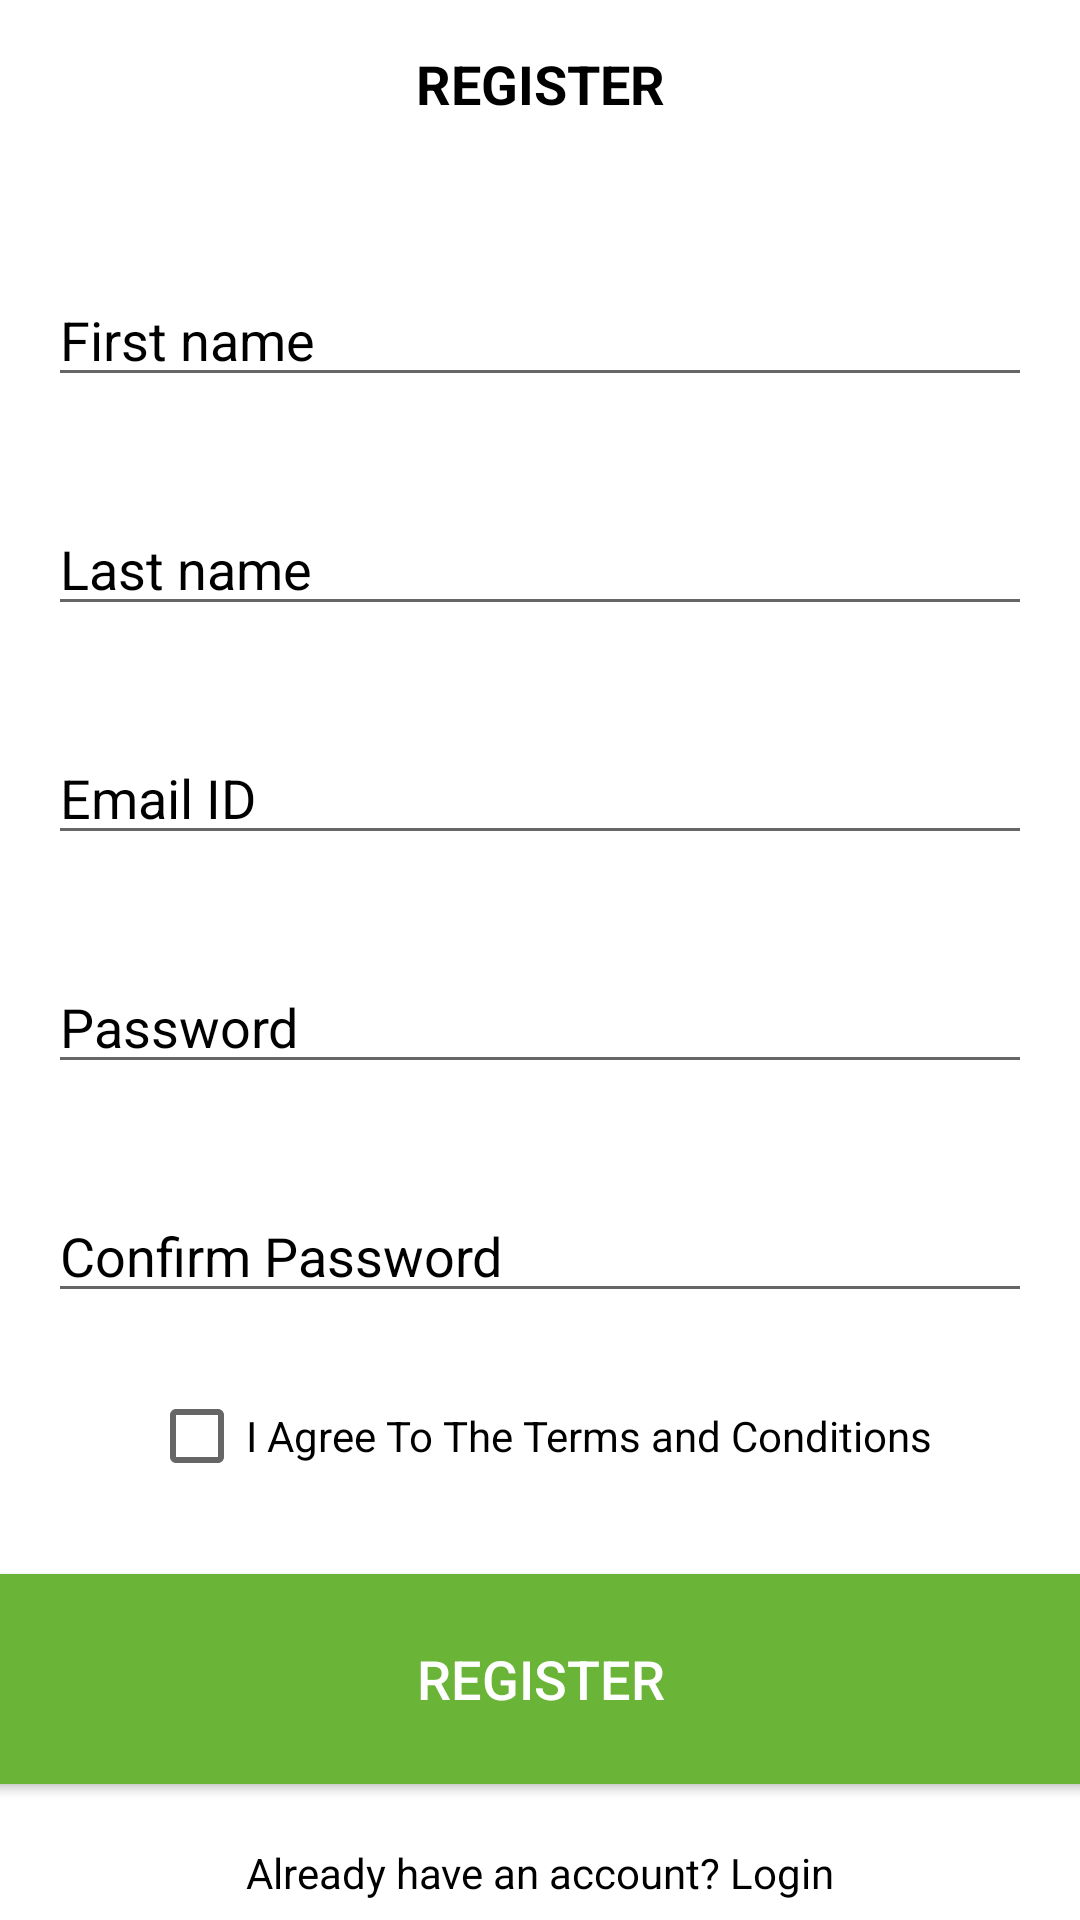

The Android layout XML behind this screen, and the referenced resources:
<!-- AndroidManifest.xml: application theme Theme.MyShopApp -->
<!-- res/layout/activity_register.xml -->
<?xml version="1.0" encoding="utf-8"?>
<androidx.constraintlayout.widget.ConstraintLayout xmlns:android="http://schemas.android.com/apk/res/android"
    xmlns:app="http://schemas.android.com/apk/res-auto"
    xmlns:tools="http://schemas.android.com/tools"
    android:layout_width="match_parent"
    android:layout_height="match_parent"
    android:background="@color/white"
    tools:context=".activities.RegisterActivity">

    <TextView
        android:id="@+id/register_tile"
        android:layout_width="match_parent"
        android:layout_height="?actionBarSize"
        app:layout_constraintEnd_toEndOf="parent"
        app:layout_constraintStart_toStartOf="parent"
        app:layout_constraintTop_toTopOf="parent"
        android:text="REGISTER"
        android:gravity="center"
        android:textStyle="bold"
        android:textColor="@color/black"
        android:textSize="18sp"
        />
    <EditText
        android:id="@+id/register_first_name"
        android:layout_width="match_parent"
        android:layout_height="wrap_content"
        app:layout_constraintEnd_toEndOf="parent"
        app:layout_constraintStart_toStartOf="parent"
        app:layout_constraintTop_toBottomOf="@+id/register_tile"
        android:layout_marginStart="16dp"
        android:layout_marginTop="35dp"
        android:layout_marginEnd="16dp"
        android:hint="First name"
        android:inputType="text"
        android:textColor="@color/black"
        android:textColorHint="@color/black"

        />
    <EditText
        android:id="@+id/register_last_name"
        android:layout_width="match_parent"
        android:layout_height="wrap_content"
        app:layout_constraintEnd_toEndOf="parent"
        app:layout_constraintStart_toStartOf="parent"
        app:layout_constraintTop_toBottomOf="@+id/register_first_name"
        android:layout_marginStart="16dp"
        android:layout_marginTop="35dp"
        android:layout_marginEnd="16dp"
        android:hint="Last name"
        android:inputType="text"
        android:textColor="@color/black"
        android:textColorHint="@color/black"

        />
    <EditText
        android:id="@+id/register_email"
        android:layout_width="match_parent"
        android:layout_height="wrap_content"
        app:layout_constraintEnd_toEndOf="parent"
        app:layout_constraintStart_toStartOf="parent"
        app:layout_constraintTop_toBottomOf="@+id/register_last_name"
        android:layout_marginStart="16dp"
        android:layout_marginTop="35dp"
        android:layout_marginEnd="16dp"
        android:hint="Email ID"
        android:inputType="text"
        android:textColor="@color/black"
        android:textColorHint="@color/black"

        />
    <EditText
        android:id="@+id/register_password"
        android:layout_width="match_parent"
        android:layout_height="wrap_content"
        app:layout_constraintEnd_toEndOf="parent"
        app:layout_constraintStart_toStartOf="parent"
        app:layout_constraintTop_toBottomOf="@+id/register_email"
        android:layout_marginStart="16dp"
        android:layout_marginTop="35dp"
        android:layout_marginEnd="16dp"
        android:hint="Password"
        android:inputType="text"
        android:textColor="@color/black"
        android:textColorHint="@color/black"

        />
    <EditText
        android:id="@+id/register_confirm_password"
        android:layout_width="match_parent"
        android:layout_height="wrap_content"
        app:layout_constraintEnd_toEndOf="parent"
        app:layout_constraintStart_toStartOf="parent"
        app:layout_constraintTop_toBottomOf="@+id/register_password"
        android:layout_marginStart="16dp"
        android:layout_marginTop="35dp"
        android:layout_marginEnd="16dp"
        android:hint="Confirm Password"
        android:inputType="text"
        android:textColor="@color/black"
        android:textColorHint="@color/black"

        />
    
      <CheckBox
          android:id="@+id/register_checkbox"
          android:layout_width="wrap_content"
          android:layout_height="wrap_content"
          app:layout_constraintEnd_toEndOf="parent"
          app:layout_constraintStart_toStartOf="parent"
          app:layout_constraintTop_toBottomOf="@+id/register_confirm_password"
          android:text="I Agree To The Terms and Conditions"
          android:layout_marginTop="25dp"
          android:textColor="@color/black"
          android:checked="false"
          android:gravity="center"

          />
    <Button
        android:id="@+id/register_button"
        android:layout_width="388dp"
        android:layout_height="70dp"
        android:layout_marginStart="16dp"
        android:layout_marginTop="30dp"
        android:layout_marginEnd="16dp"

        android:background="@drawable/img_splash_backround2"
        android:gravity="center"
        android:paddingTop="@dimen/btn_padding"
        android:paddingBottom="@dimen/btn_padding"
        android:text="REGISTER"
        android:textColor="@color/white"
        android:textSize="18sp"
        app:layout_constraintEnd_toEndOf="parent"
        app:layout_constraintStart_toStartOf="parent"
        app:layout_constraintTop_toBottomOf="@id/register_checkbox" />
    <TextView
        android:id="@+id/register_have_an_account"
        android:layout_width="wrap_content"
        android:layout_height="wrap_content"
        android:layout_marginTop="15dp"
        android:padding="@dimen/clickable_text_view_padding"
        android:text="Already have an account? Login"
        android:textSize="@dimen/forgot_password_textSize"
        app:layout_constraintEnd_toEndOf="parent"
        app:layout_constraintStart_toStartOf="parent"
        android:textColor="@color/black"
        app:layout_constraintTop_toBottomOf="@id/register_button" />





</androidx.constraintlayout.widget.ConstraintLayout>
<!-- resources referenced by this layout -->
<resources>
  <dimen name="btn_padding">8dp</dimen>
  <dimen name="clickable_text_view_padding">5dp</dimen>
  <dimen name="forgot_password_textSize">14sp</dimen>
  <!-- drawable img_splash_backround2: jpg bitmap (drawable, 151792 bytes) -->
  <style name="Theme.MyShopApp" parent="Theme.AppCompat.DayNight.DarkActionBar">
          
          <item name="colorPrimary">@color/purple_500</item>
          <item name="colorPrimaryVariant">@color/purple_700</item>
          <item name="colorOnPrimary">@color/white</item>
          
          <item name="colorSecondary">@color/teal_200</item>
          <item name="colorSecondaryVariant">@color/teal_700</item>
          <item name="colorOnSecondary">@color/black</item>
          
          <item name="android:statusBarColor" tools:targetApi="l">?attr/colorPrimaryVariant</item>
          
  
      </style>
  <!-- not gathered from this repository: default colours our renderer supplied (Android Studio template values) -->
  <color name="purple_500">#FF6200EE</color>
  <color name="purple_700">#FF3700B3</color>
  <color name="teal_200">#FF03DAC5</color>
  <color name="teal_700">#FF018786</color>
  <color name="black">#FF000000</color>
  <color name="white">#FFFFFFFF</color>
</resources>
